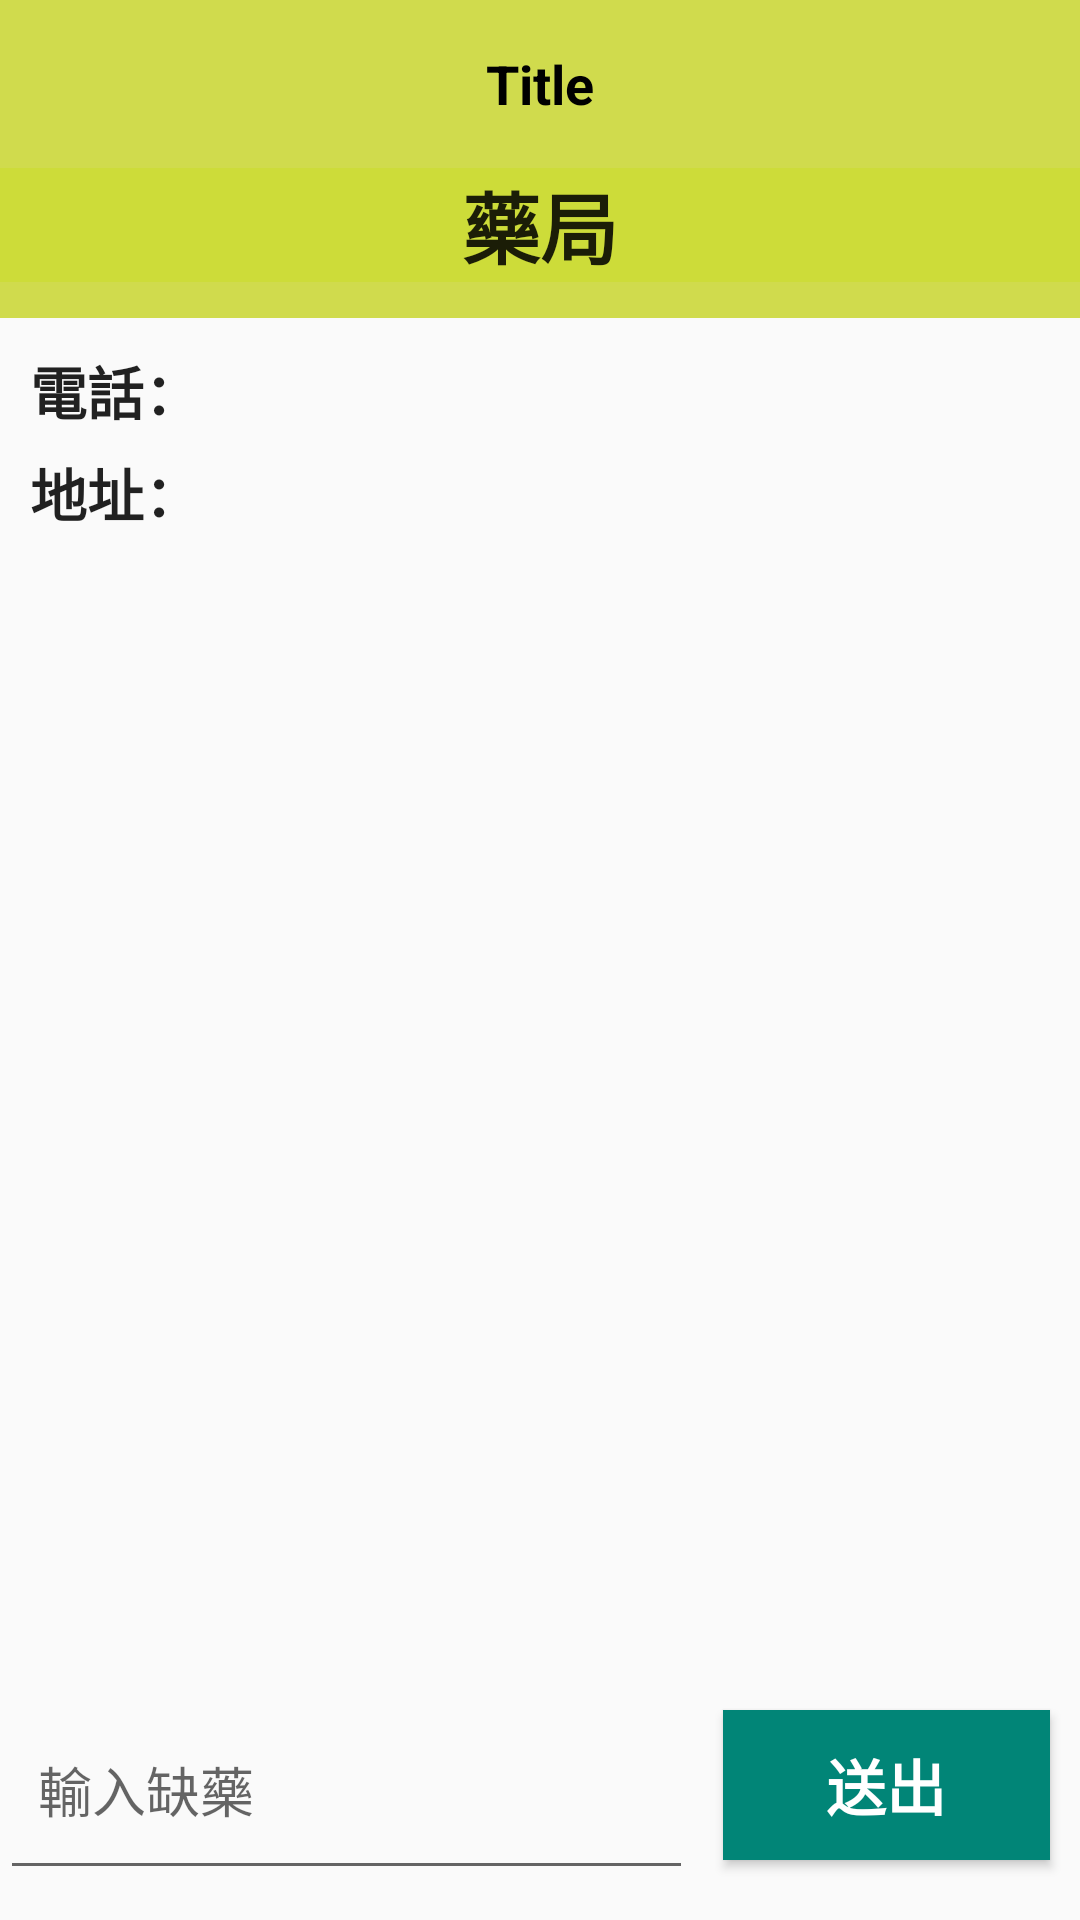

Write the Android layout XML for this screen, with the resource values it uses.
<!-- AndroidManifest.xml: application theme AppTheme -->
<!-- res/layout/activity_med_message.xml -->
<?xml version="1.0" encoding="utf-8"?>
<LinearLayout xmlns:android="http://schemas.android.com/apk/res/android"
    xmlns:app="http://schemas.android.com/apk/res-auto"
    xmlns:tools="http://schemas.android.com/tools"
    android:id="@+id/linearlayout"
    android:layout_width="match_parent"
    android:layout_height="match_parent"
    android:orientation="vertical"
    android:paddingBottom="10dp"
    tools:context=".MedMessage">

    <include
        android:id="@+id/myToolbar2"
        style="@style/MedMessage"
        layout="@layout/toolbar2"
        app:popupTheme="@style/MedMessage" />
    <LinearLayout
        android:layout_width="match_parent"
        android:layout_height="wrap_content"
        android:background="@color/MedMessage"
        android:orientation="vertical">

        <TextView
            android:id="@+id/txtMph"
            android:layout_width="match_parent"
            android:layout_height="wrap_content"
            android:layout_marginBottom="12dp"
            android:background="#CDDC39"
            android:fontFamily="sans-serif"
            android:gravity="center"
            android:text="藥局"
            android:textAppearance="@style/TextAppearance.AppCompat.Large"
            android:textSize="26dp"
            android:textStyle="bold" />
    </LinearLayout>

    <LinearLayout
        android:layout_width="match_parent"
        android:layout_height="wrap_content"
        android:layout_marginStart="10dp"
        android:layout_marginTop="10dp"
        android:layout_marginEnd="10dp"
        android:orientation="vertical">

        <LinearLayout
            android:layout_width="match_parent"
            android:layout_height="match_parent"
            android:layout_weight="1"
            android:orientation="horizontal">

            <TextView
                android:id="@+id/textView46"
                android:layout_width="wrap_content"
                android:layout_height="wrap_content"
                android:gravity="center"
                android:text="電話：  "
                android:textAppearance="@style/TextAppearance.AppCompat.Large"
                android:textSize="19sp"
                android:textStyle="bold" />

            <TextView
                android:id="@+id/txtphone"
                android:layout_width="match_parent"
                android:layout_height="match_parent"
                android:layout_weight="1"
                android:gravity="left|center_horizontal"
                android:textColor="@color/PharmacyPhone"
                android:textSize="19sp"
                android:textStyle="bold" />

        </LinearLayout>

        <LinearLayout
            android:layout_width="match_parent"
            android:layout_height="match_parent"
            android:layout_weight="1"
            android:layout_marginTop="6dp"
            android:orientation="horizontal">

            <TextView
                android:id="@+id/textView47"
                android:layout_width="wrap_content"
                android:layout_height="wrap_content"
                android:gravity="center"
                android:text="地址：  "
                android:textAppearance="@style/TextAppearance.AppCompat.Large"
                android:textSize="19sp"
                android:textStyle="bold" />

            <TextView
                android:id="@+id/txtAddress"
                android:layout_width="match_parent"
                android:layout_height="wrap_content"
                android:layout_weight="1"
                android:gravity="left|center_horizontal"
                android:textColor="@color/black"
                android:textSize="18dp"
                android:textStyle="bold" />

        </LinearLayout>

    </LinearLayout>

    <LinearLayout
        android:layout_width="match_parent"
        android:layout_height="366dp"
        android:layout_weight="1"
        android:layout_marginTop="10dp"
        android:orientation="horizontal">


        <androidx.recyclerview.widget.RecyclerView
            android:id="@+id/recycleviewtestLackmessage"
            android:layout_width="match_parent"
            android:layout_height="match_parent" />

        <FrameLayout
            android:layout_width="100dp"
            android:layout_height="match_parent"
            android:background="#f33213">
            <TextView
                android:id="@+id/tv_detele"
                android:layout_width="wrap_content"
                android:layout_height="wrap_content"
                android:layout_gravity="center"
                android:text="左滑删除"
                android:textColor="#ffffff"
                android:textSize="18sp" />
        </FrameLayout>


    </LinearLayout>

    <LinearLayout
        android:layout_width="match_parent"
        android:layout_height="70dp"
        android:layout_marginTop="10dp"
        android:orientation="horizontal">

        <EditText
            android:id="@+id/edtLackMed"
            android:layout_width="wrap_content"
            android:layout_height="match_parent"
            android:layout_weight="1"
            android:ems="10"
            android:hint="  輸入缺藥"
            android:inputType="textPersonName" />

        <Button
            android:id="@+id/btn_add"
            android:layout_width="wrap_content"
            android:layout_height="match_parent"
            android:layout_margin="10dip"
            android:layout_weight="1"
            android:background="@color/MedMessagebtn"
            android:fontFamily="sans-serif"
            android:text="送出"
            android:textAppearance="@style/TextAppearance.AppCompat.Large"
            android:textColor="#fff"
            android:textSize="20dp"
            android:textStyle="bold" />
    </LinearLayout>
</LinearLayout>
<!-- res/layout/toolbar2.xml (included above) -->
<?xml version="1.0" encoding="utf-8"?>
<androidx.appcompat.widget.Toolbar xmlns:android="http://schemas.android.com/apk/res/android"
    xmlns:app="http://schemas.android.com/apk/res-auto"
    style="@style/MyToolbarStyle2"
    android:layout_width="match_parent"
    android:layout_height="?attr/actionBarSize">

    <TextView
        android:layout_width="wrap_content"
        android:layout_height="wrap_content"
        android:text="Title"
        android:layout_gravity="center"
        android:id="@+id/toolbar_title"
        android:textSize="18dp"
        android:textStyle="bold"
        android:textColor="@color/black"
        android:gravity="center"
        ></TextView>
</androidx.appcompat.widget.Toolbar>
<!-- resources referenced by this layout -->
<resources>
  <color name="MedMessage">#d0db4d</color>
  <color name="MedMessagebtn">#018577</color>
  <color name="PharmacyPhone">#3a75f7</color>
  <color name="black">#FF000000</color>
  <style name="MedMessage">
          <item name="android:background">@color/MedMessage</item>
      </style>
  <style name="MyToolbarStyle2">
          <item name="android:minHeight">?actionBarSize</item>
          <item name="android:background">@color/MedMessage</item>
          <item name="popupTheme">@style/ThemeOverlay.AppCompat.Light</item>
          <item name="theme">@style/MyToolbarTheme</item>
          <item name="android:actionMenuTextColor">@color/Allgreen</item>
      </style>
  <style name="AppTheme" parent="Theme.AppCompat.Light.NoActionBar">
          
          <item name="colorPrimary">@color/Allgreen</item>
          <item name="colorPrimaryDark">@color/colorPrimaryDark</item>
          <item name="colorAccent">#405E81</item>
          <item name="drawerArrowStyle">@style/DrawerArrowStyle</item>
          <item name="android:actionMenuTextColor">@color/Allgreen</item>
      </style>
  <style name="MyToolbarTheme">
          
          <item name="colorControlNormal">@color/Allgreen</item>
      </style>
  <color name="Allgreen">#3A8378</color>
  <color name="colorPrimaryDark">#00574B</color>
  <style name="DrawerArrowStyle" parent="@style/Widget.AppCompat.DrawerArrowToggle">
          <item name="spinBars">true</item>
          <item name="color">@color/Allgreen</item>
      </style>
</resources>
